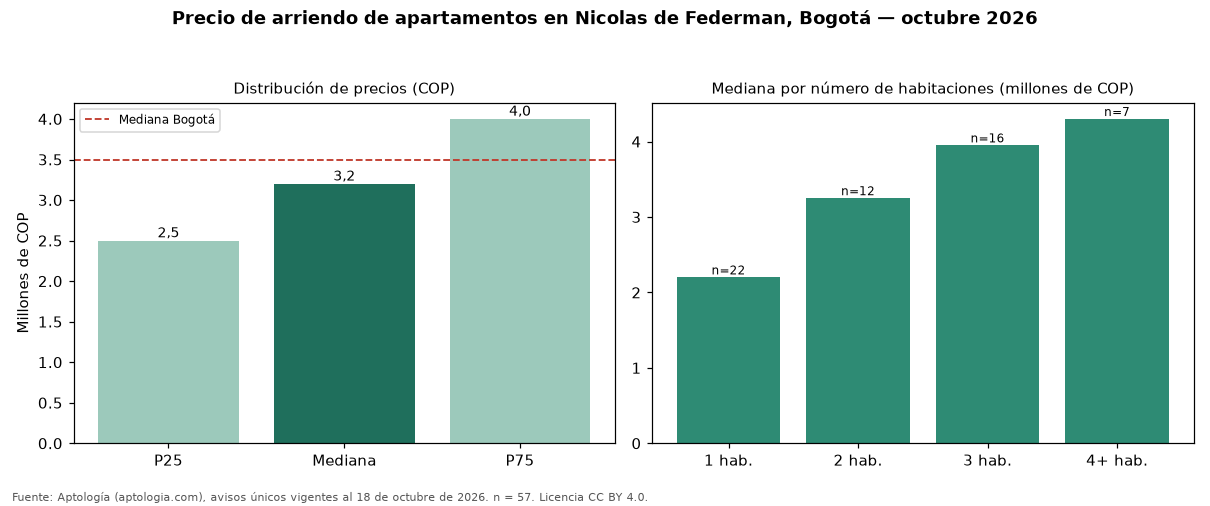

The file beside this chart, header and first rows:
seccion, metrica, valor_cop, n
precio, p25, 2500000, 57
precio, mediana, 3200000, 57
precio, p75, 4000000, 57
cop_por_m2, p25, 35802, 57
cop_por_m2, mediana, 47170, 57
cop_por_m2, p75, 54545, 57
area, area_mediana_m2, 77.0, 57
habitaciones, 1, 2200000, 22
habitaciones, 2, 3250000, 12
habitaciones, 3, 3950000, 16
habitaciones, 4+, 4300000, 7
administracion, mediana, 525250, 21
estrato, moda, 4, 
parqueadero, porcentaje_con_parqueadero, 68.4, 57
ciudad, mediana_ciudad, 3500000, 14216
ciudad, mediana_cop_por_m2_ciudad, 50000, 14216
